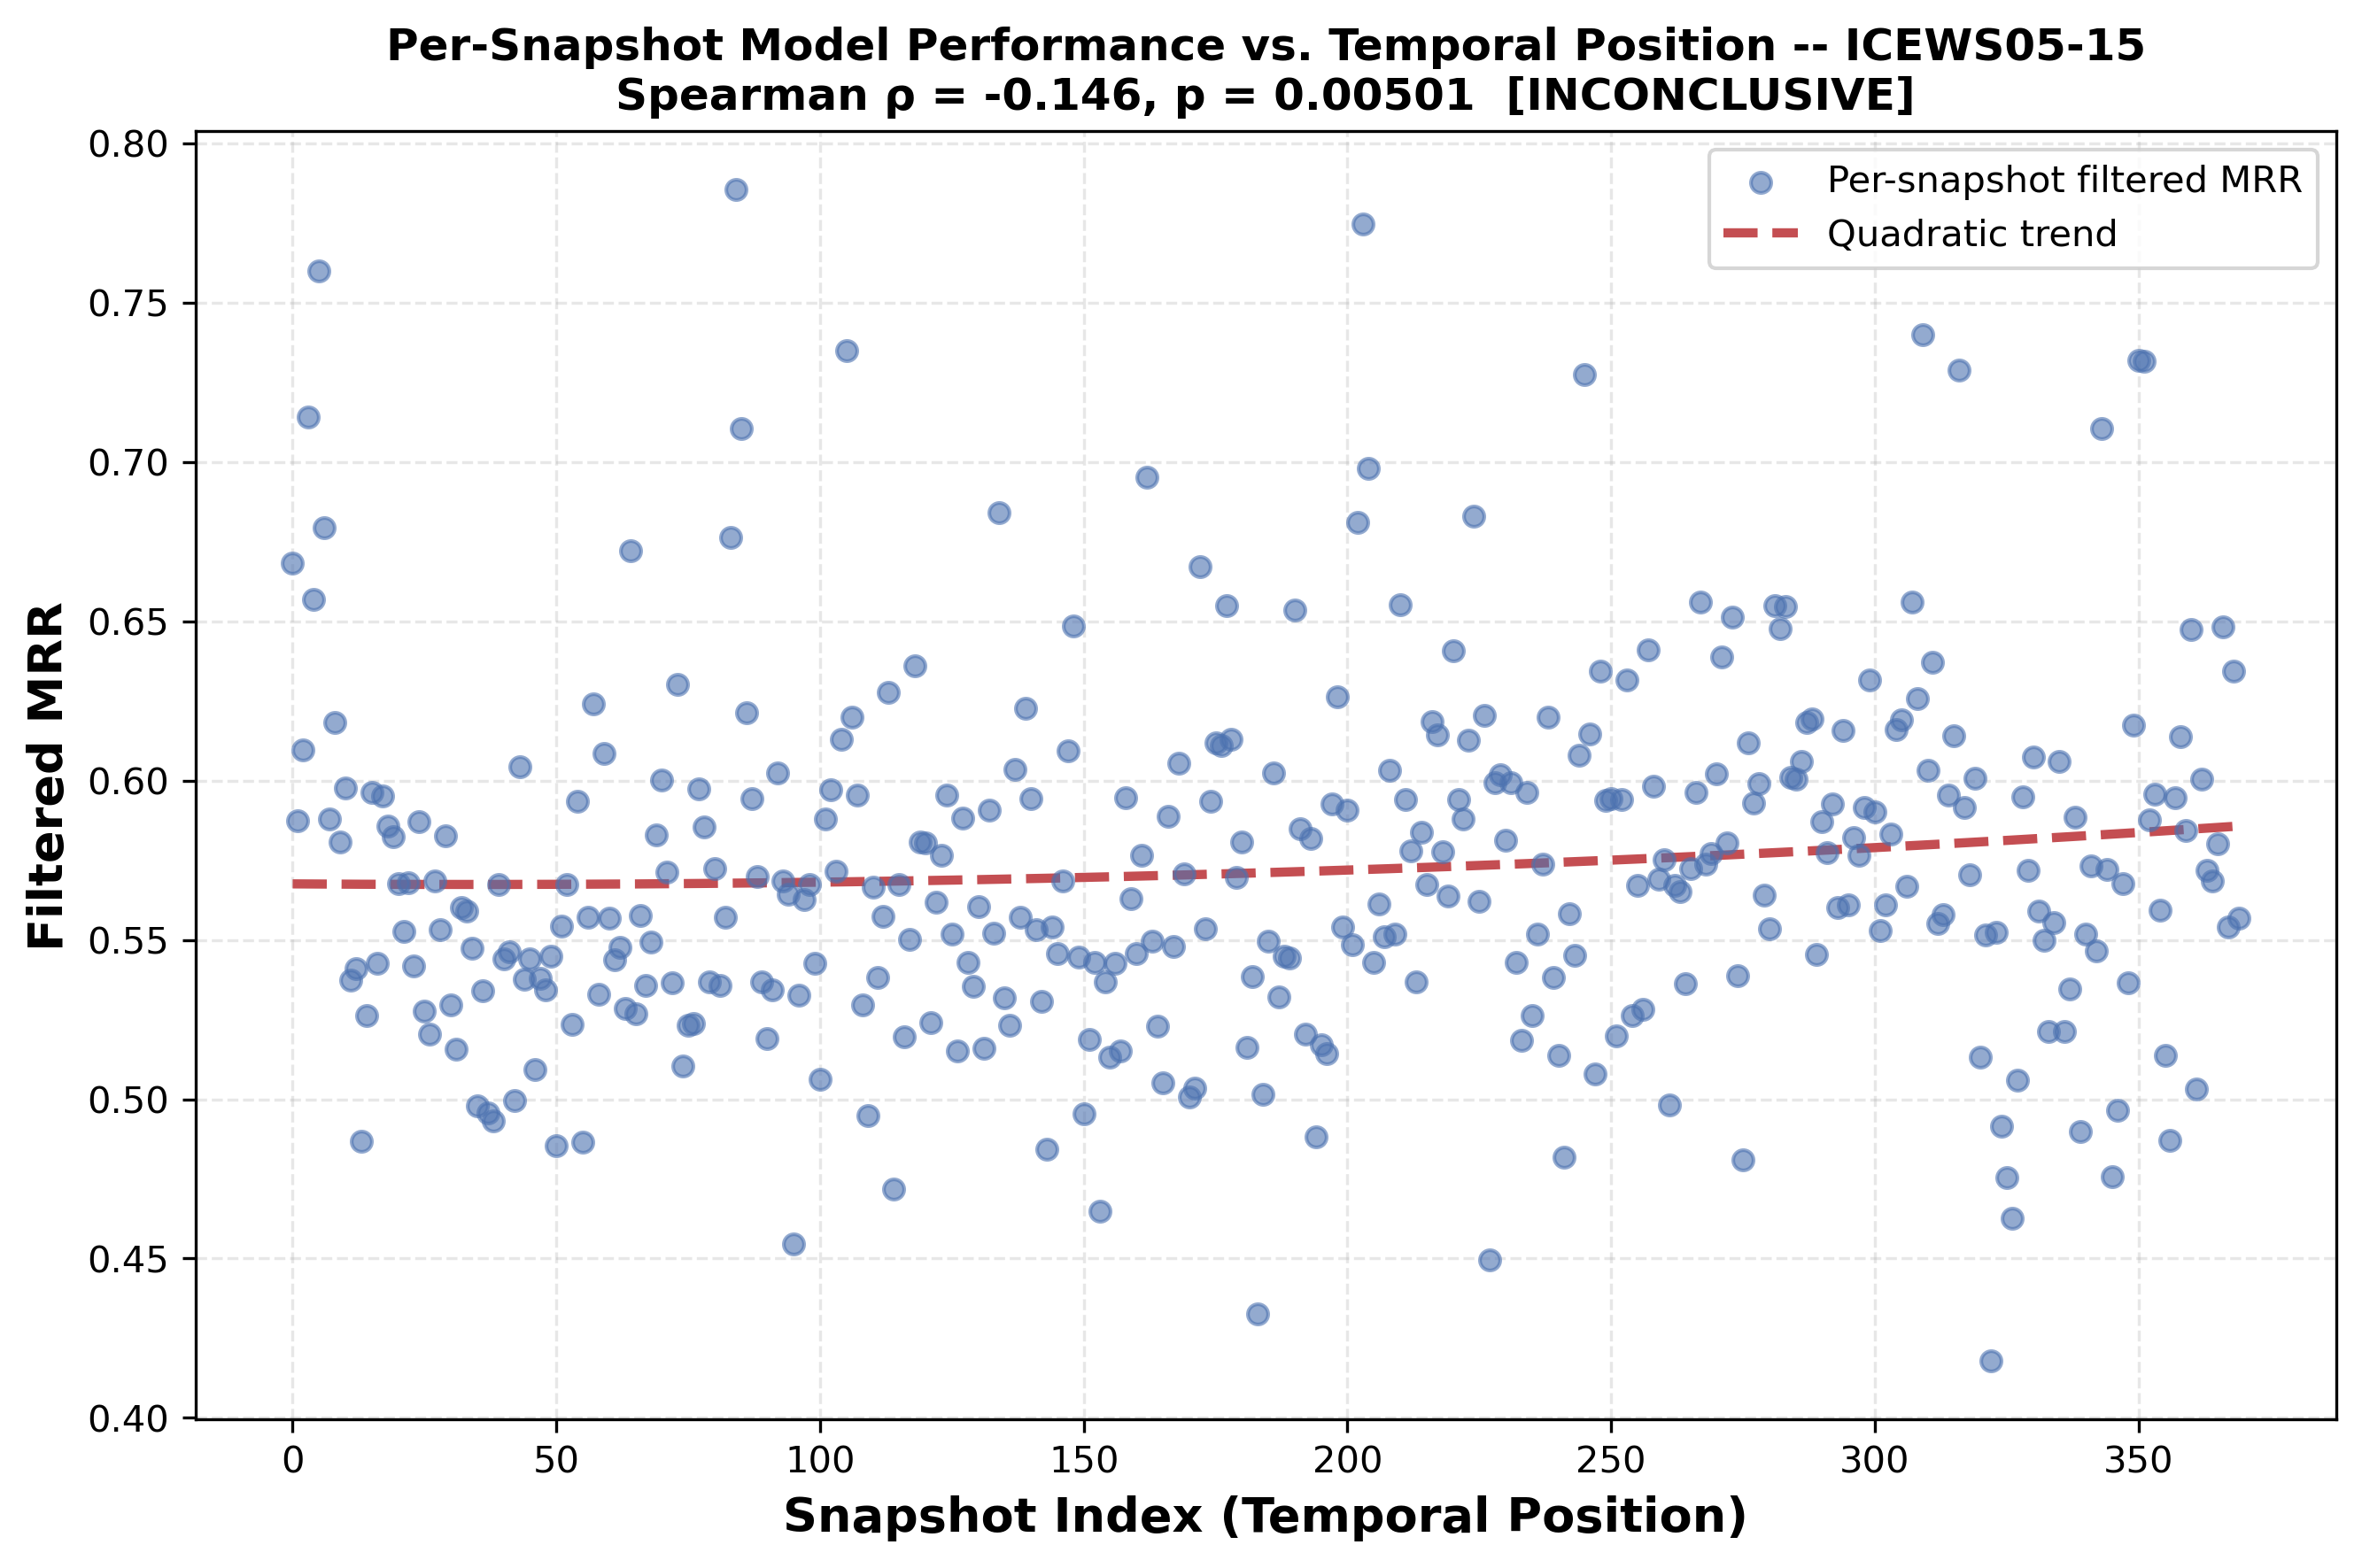

The file beside this chart, header and first rows:
snapshot_index, temporal_position, mrr_filter, mrr_raw, num_triples, error
0, 0.0, 0.6682, 0.6509, 63, 0.3318
1, 0.00271, 0.5874, 0.587, 59, 0.4126
2, 0.00542, 0.6096, 0.5897, 167, 0.3904
3, 0.00813, 0.7141, 0.7084, 97, 0.2859
4, 0.01084, 0.657, 0.6444, 90, 0.343
5, 0.01355, 0.76, 0.7599, 50, 0.24
6, 0.01626, 0.6794, 0.6661, 85, 0.3206
7, 0.01897, 0.5879, 0.5878, 38, 0.4121
8, 0.02168, 0.6183, 0.6183, 54, 0.3817
9, 0.02439, 0.5808, 0.5733, 127, 0.4192
10, 0.0271, 0.5977, 0.5892, 115, 0.4023
11, 0.02981, 0.5374, 0.5244, 131, 0.4626
12, 0.03252, 0.5409, 0.514, 155, 0.4591
13, 0.03523, 0.4868, 0.4818, 131, 0.5132
14, 0.03794, 0.5263, 0.5238, 73, 0.4737
15, 0.04065, 0.5964, 0.544, 99, 0.4036
16, 0.04336, 0.5426, 0.5175, 200, 0.4574
17, 0.04607, 0.5952, 0.5728, 168, 0.4048
18, 0.04878, 0.5857, 0.5794, 155, 0.4143
19, 0.05149, 0.5825, 0.5563, 178, 0.4175
20, 0.0542, 0.5678, 0.5493, 126, 0.4322
21, 0.05691, 0.5527, 0.5416, 49, 0.4473
22, 0.05962, 0.5679, 0.5554, 73, 0.4321
23, 0.06233, 0.5419, 0.5225, 192, 0.4581
24, 0.06504, 0.5871, 0.5689, 179, 0.4129
25, 0.06775, 0.5278, 0.5263, 146, 0.4722
26, 0.07046, 0.5205, 0.5194, 151, 0.4795
27, 0.07317, 0.5684, 0.5594, 127, 0.4316
28, 0.07588, 0.5533, 0.5491, 70, 0.4467
29, 0.07859, 0.5828, 0.5736, 84, 0.4172
30, 0.0813, 0.5295, 0.5173, 188, 0.4705
31, 0.08401, 0.5157, 0.5118, 155, 0.4843
32, 0.08672, 0.5601, 0.5494, 162, 0.4399
33, 0.08943, 0.559, 0.5481, 185, 0.441
34, 0.09214, 0.5475, 0.5439, 167, 0.4525
35, 0.09485, 0.498, 0.4749, 78, 0.502
36, 0.09756, 0.534, 0.5257, 104, 0.466
37, 0.1003, 0.4957, 0.4861, 176, 0.5043
38, 0.103, 0.4934, 0.4857, 176, 0.5066
39, 0.1057, 0.5673, 0.55, 201, 0.4327
40, 0.1084, 0.5441, 0.5322, 124, 0.4559
41, 0.1111, 0.5462, 0.5273, 140, 0.4538
42, 0.1138, 0.4996, 0.4842, 81, 0.5004
43, 0.1165, 0.6044, 0.5911, 70, 0.3956
44, 0.1192, 0.5378, 0.529, 139, 0.4622
45, 0.122, 0.544, 0.5402, 162, 0.456
46, 0.1247, 0.5094, 0.5006, 165, 0.4906
47, 0.1274, 0.5378, 0.5334, 133, 0.4622
48, 0.1301, 0.5344, 0.5287, 151, 0.4656
49, 0.1328, 0.5448, 0.5419, 77, 0.4552
50, 0.1355, 0.4854, 0.474, 80, 0.5146
51, 0.1382, 0.5542, 0.5415, 176, 0.4458
52, 0.1409, 0.5673, 0.5476, 167, 0.4327
53, 0.1436, 0.5235, 0.5096, 151, 0.4765
54, 0.1463, 0.5934, 0.582, 127, 0.4066
55, 0.1491, 0.4865, 0.4793, 113, 0.5135
56, 0.1518, 0.5571, 0.5559, 72, 0.4429
57, 0.1545, 0.6242, 0.6114, 77, 0.3758
58, 0.1572, 0.5329, 0.5251, 171, 0.4671
59, 0.1599, 0.6085, 0.5956, 132, 0.3915
... 310 more rows
